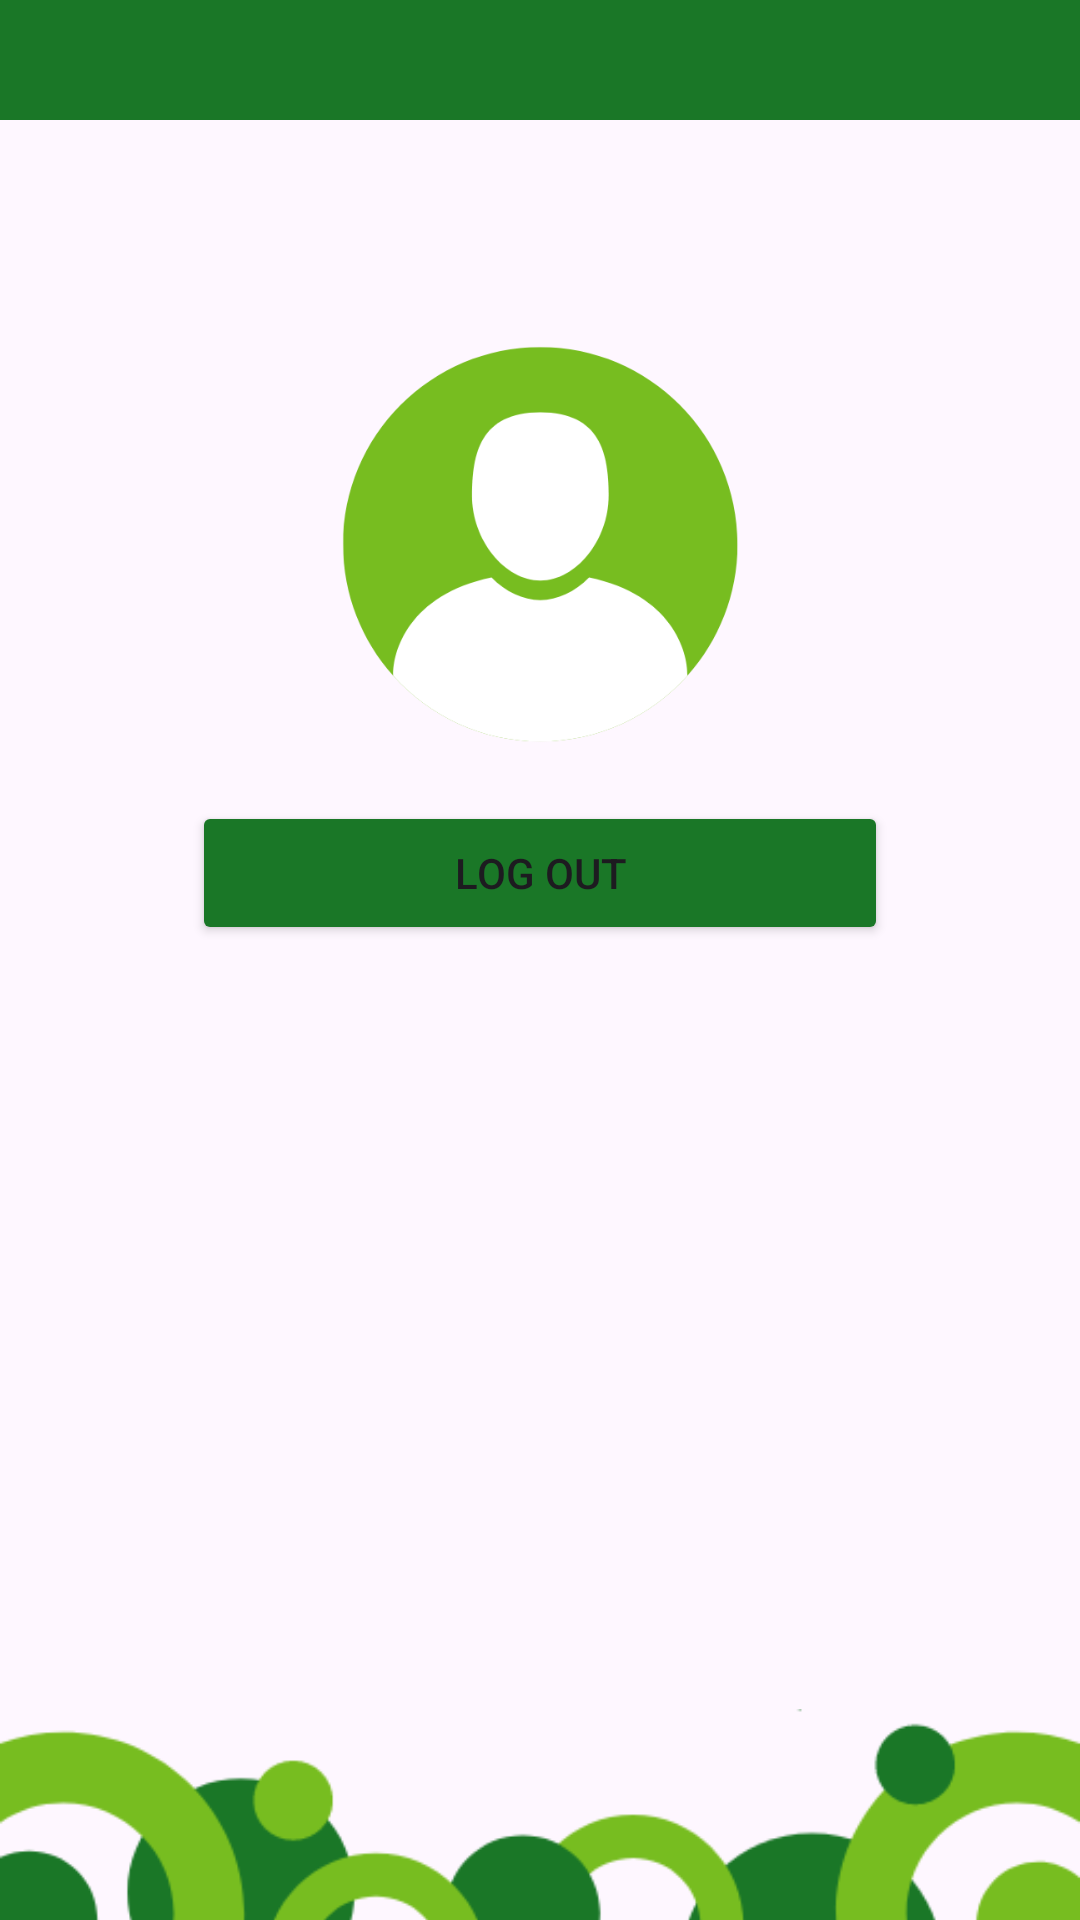

Here is an Android app screen rendered from its layout file. Give the layout XML and the strings, colors and styles it references.
<!-- AndroidManifest.xml: application theme Theme.ChatApp_CV -->
<!-- res/layout/activity_settings.xml -->
<?xml version="1.0" encoding="utf-8"?>
<androidx.constraintlayout.widget.ConstraintLayout xmlns:android="http://schemas.android.com/apk/res/android"
    xmlns:app="http://schemas.android.com/apk/res-auto"
    xmlns:tools="http://schemas.android.com/tools"
    android:id="@+id/main"
    android:layout_width="match_parent"
    android:layout_height="match_parent"
    tools:context=".Settings">


    <androidx.appcompat.widget.Toolbar
        android:id="@+id/toolbarsettings"
        android:layout_width="409dp"
        android:layout_height="40dp"
        android:background="@color/DarkGreen"
        android:minHeight="?attr/actionBarSize"
        android:theme="?attr/actionBarTheme"

        app:layout_constraintEnd_toEndOf="parent"
        app:layout_constraintStart_toStartOf="parent"
        app:layout_constraintTop_toTopOf="parent"
        app:subtitleTextColor="@color/white"
        app:titleTextColor="@color/white" />

    <ImageView
        android:id="@+id/imageView4"
        android:layout_width="149dp"
        android:layout_height="139dp"
        android:layout_marginStart="131dp"
        android:layout_marginTop="72dp"
        android:layout_marginEnd="131dp"
        app:layout_constraintEnd_toEndOf="parent"
        app:layout_constraintStart_toStartOf="parent"
        app:layout_constraintTop_toBottomOf="@+id/toolbarsettings"
        app:srcCompat="@drawable/user_image_default" />

    <ImageView
        android:id="@+id/footerLogin"
        android:layout_width="wrap_content"
        android:layout_height="wrap_content"
        android:layout_marginStart="32dp"
        android:layout_marginEnd="32dp"
        android:layout_marginBottom="-360dp"
        app:layout_constraintBottom_toBottomOf="parent"
        app:layout_constraintEnd_toEndOf="parent"
        app:layout_constraintStart_toStartOf="parent"
        app:srcCompat="@drawable/footer02" />

    <Button
        android:id="@+id/button4"
        android:layout_width="0dp"
        android:layout_height="wrap_content"
        android:layout_marginStart="64dp"
        android:layout_marginTop="16dp"
        android:layout_marginEnd="64dp"
        android:backgroundTint="@color/DarkGreen"
        android:onClick="logoutUser"
        android:text="Log Out"
        app:layout_constraintEnd_toEndOf="parent"
        app:layout_constraintHorizontal_bias="0.0"
        app:layout_constraintStart_toStartOf="parent"
        app:layout_constraintTop_toBottomOf="@+id/imageView4" />

</androidx.constraintlayout.widget.ConstraintLayout>
<!-- resources referenced by this layout -->
<resources>
  <color name="DarkGreen">#1A7727</color>
  <color name="white">#FFFFFFFF</color>
  <!-- drawable footer02: png bitmap (drawable, 13211 bytes) -->
  <!-- drawable user_image_default: png bitmap (drawable, 19246 bytes) -->
  <style name="Theme.ChatApp_CV" parent="Base.Theme.ChatApp_CV" />
  <style name="Base.Theme.ChatApp_CV" parent="Theme.Material3.DayNight.NoActionBar">
          
          
      </style>
</resources>
